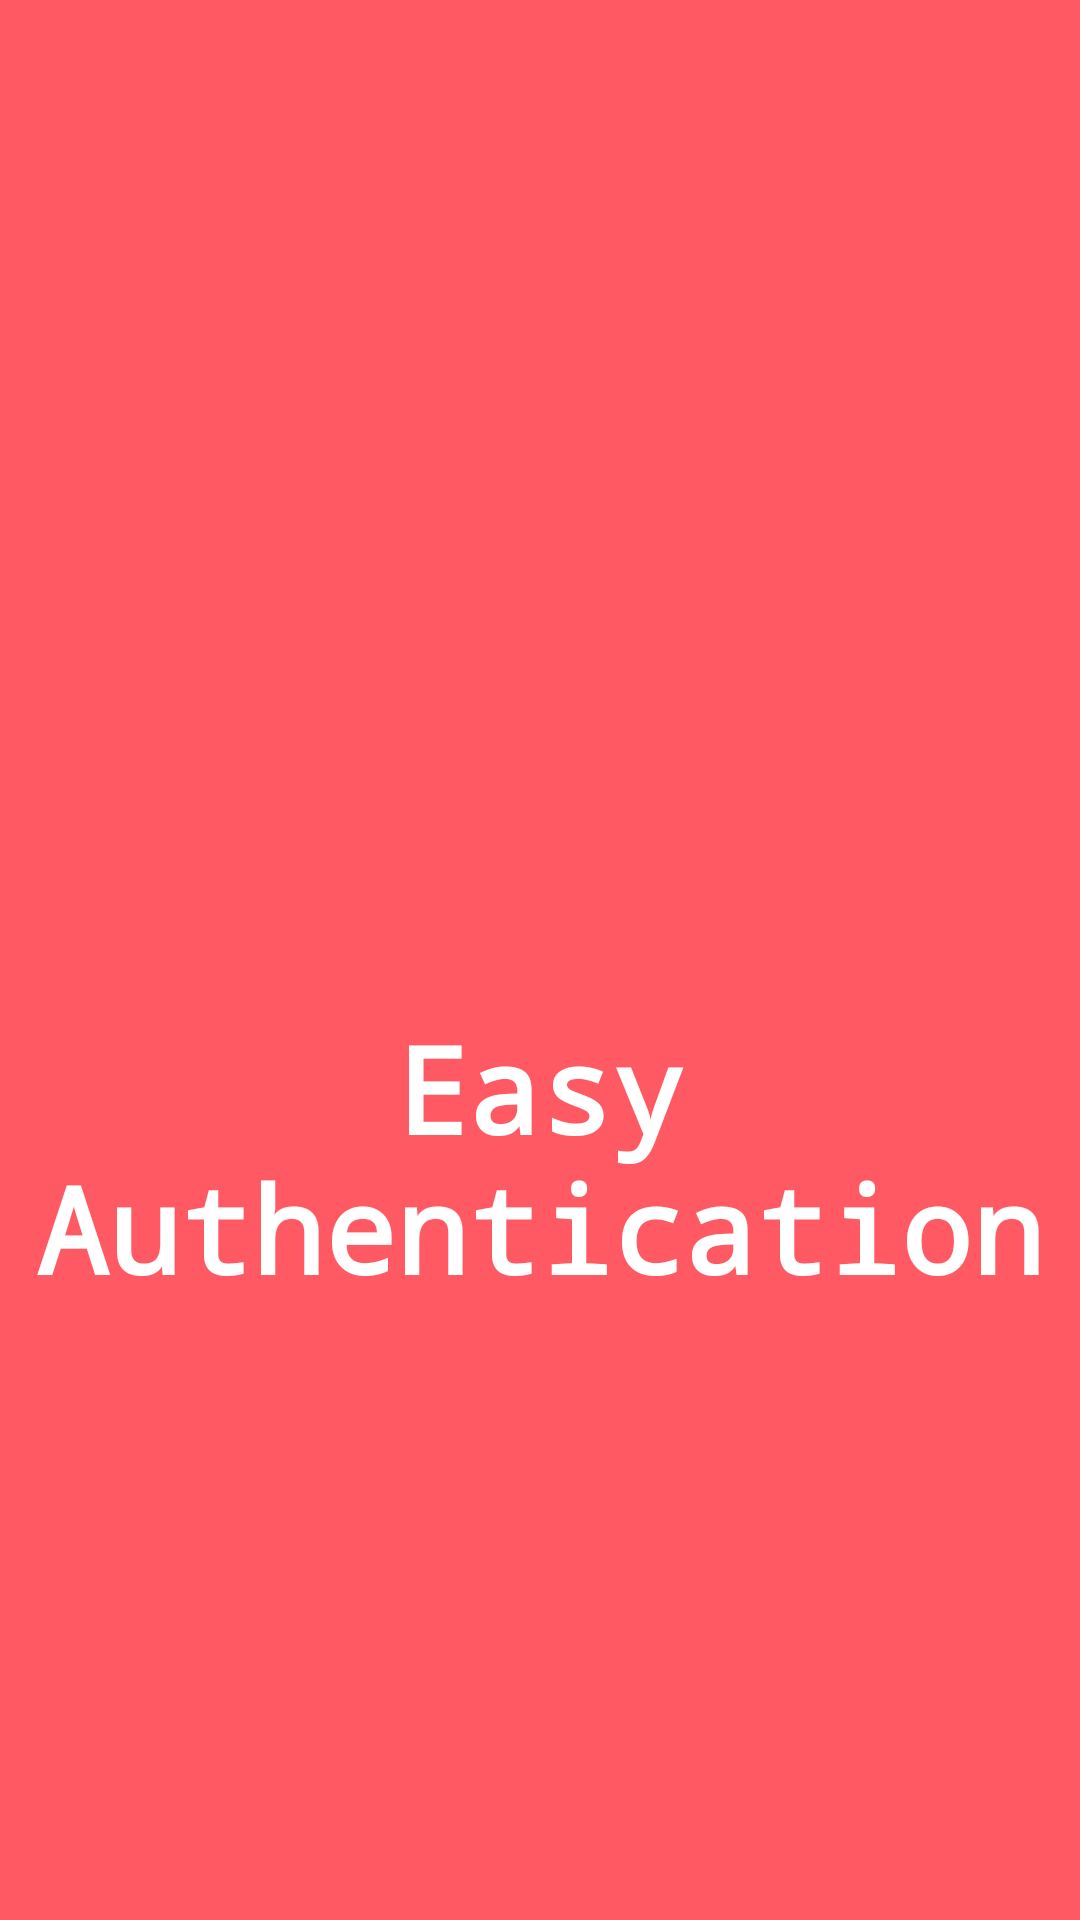

Write the Android layout XML for this screen, with the resource values it uses.
<!-- AndroidManifest.xml: application theme Theme.EasyAuthenticationApp -->
<!-- res/layout/activity_splash_screen.xml -->
<?xml version="1.0" encoding="utf-8"?>
<RelativeLayout xmlns:android="http://schemas.android.com/apk/res/android"
    xmlns:app="http://schemas.android.com/apk/res-auto"
    xmlns:tools="http://schemas.android.com/tools"
    android:layout_width="match_parent"
    android:layout_height="match_parent"
    android:background="@color/primaryColor"
    tools:context=".SplashScreen">

    <LinearLayout
        android:layout_width="match_parent"
        android:layout_height="match_parent"
        android:gravity="center"
        android:orientation="vertical">
        
        <ImageView
            android:layout_width="160dp"
            android:layout_height="160dp"
            android:src="@drawable/login_logo"
            app:tint="@color/secondaryColor"/>
        
        <TextView
            android:layout_width="wrap_content"
            android:layout_height="wrap_content"
            android:text="Easy Authentication"
            android:textSize="40sp"
            android:textColor="@color/whiteColor"
            android:textStyle="bold"
            android:textAlignment="center"
            android:fontFamily="monospace"
            android:layout_marginTop="20dp"/>

        <ProgressBar
            android:layout_width="32dp"
            android:layout_height="wrap_content"/>

    </LinearLayout>

    <TextView
        android:layout_width="match_parent"
        android:layout_height="wrap_content"
        android:layout_alignParentBottom="true"
        android:gravity="center"
        android:layout_marginBottom="20dp"
        android:textColor="@color/offWhiteColor"/>

</RelativeLayout>
<!-- resources referenced by this layout -->
<resources>
  <color name="offWhiteColor">#FDFDFD</color>
  <color name="primaryColor">#FF5964</color>
  <color name="secondaryColor">#FFE74C</color>
  <color name="whiteColor">#FFFFFFFF</color>
  <style name="Theme.EasyAuthenticationApp" parent="Base.Theme.EasyAuthenticationApp" />
  <style name="Base.Theme.EasyAuthenticationApp" parent="Theme.Material3.DayNight.NoActionBar">
  
          
          <item name="colorPrimary">@color/primaryColor</item>
          <item name="colorPrimaryVariant">@color/primaryColor</item>
          <item name="colorOnPrimary">@color/whiteColor</item>
  
          
          <item name="colorSecondary">@color/secondaryColor</item>
          <item name="colorSecondaryVariant">@color/secondaryColor</item>
          <item name="colorOnSecondary">@color/blackColor</item>
  
          <item name="android:windowBackground">@color/offWhiteColor</item>
  
      </style>
  <color name="blackColor">#FF000000</color>
</resources>
